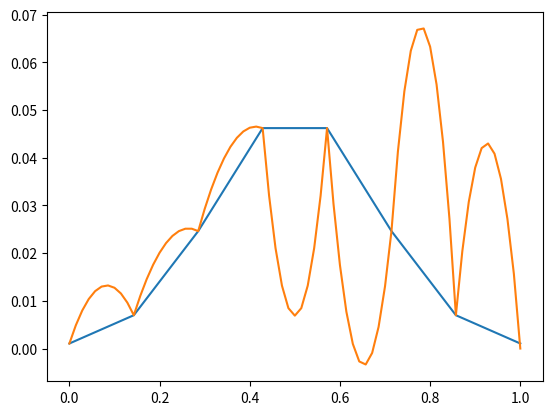

The matplotlib source for this figure:

# =================================================================================================
# -- IMPORT ---------------------------------------------------------------------------------------
# =================================================================================================

import numpy as np 
import math 
import matplotlib.pyplot as plt 
import time 

start_time = time.time()

# =================================================================================================
# -- MOTION PLANNING ------------------------------------------------------------------------------
# =================================================================================================

def find_s_coefficients(tau, velocity, position):
    velocity = np.array(velocity)
    position = np.array(position)
    tau = np.array(tau)

    v_i = velocity[0]
    v_i_plus_1 = velocity[1]

    p_i = position[0]
    p_i_plus_1 = position[1]

    a = v_i_plus_1 + v_i + 2*p_i - 2*p_i_plus_1
    b = 3*p_i_plus_1 - 3*p_i - 2*v_i - v_i_plus_1
    c = v_i
    d = p_i

    s = np.array([a, b, c, d])
    s.reshape((1, 4))

    return s

# =================================================================================================

def v_gaussian(position_vector, v_max, center=0.5, deviation=0.18):

    position_vector = np.array(position_vector)
    t = np.linspace(0, 1, position_vector.shape[0]) # assigning t vector with equal time intervals

    a = v_max   # maximum velocity is the same as maximum height
    b = center  # because time is normalized the center must be at 0.5
    c = deviation   # standard deviation

    v_profile = a*np.exp(-(t-b)**2/(2*c**2))

    return (t, v_profile)

# =================================================================================================

def v_profile(t, v_vector, position_vector, n_segment=10):
    t =  np.array(t) 
    v_vector = np.array(v_vector)
    n = t.shape[0] - 1

    t_new = np.linspace(0, 1, n_segment*n + 1)
    
    # intializing time, position and velocity profile (and s coefficient matrix(a, b, c, d)_i)
    v_profile = np.zeros(t_new.shape)
    position_profile = np.zeros(t_new.shape)
    a_profile = np.zeros(t_new.shape)
    s = np.zeros((t.shape[0], 4)) 


    for idx, t_idx in enumerate(t[:-1]):

        tau = (t_new[idx*n_segment: idx*n_segment + n_segment] - t[idx])/(t[idx+1] - t[idx])
        s[idx, :] = find_s_coefficients(tau, v_vector[idx:idx+2], position_vector[idx:idx+2])
        
        # assigning coefficients of s_i
        a = s[idx, 0]
        b = s[idx, 1]
        c = s[idx, 2]
        d = s[idx, 3]
        position_profile[idx*n_segment: idx*n_segment + n_segment] = a*tau**3 + b*tau**2 + c*tau**1 + d

        v_profile[idx*n_segment: idx*n_segment + n_segment] = 3*a*tau**2 + 2*b*tau**1 + c
        a_profile[idx*n_segment: idx*n_segment + n_segment] = 6*a*tau**1 + 2*b
    

    return (t_new, position_profile, v_profile, a_profile)

# =================================================================================================
# -- MAIN --------------------------------------------------------------------------------------
# =================================================================================================

v_max = 0.05
position_vector = [0, 0.01, 0.03, 0.07, 0.09, 0.10, 0.15, 0.18]
t, v_vector = v_gaussian(position_vector, v_max)

t_new, position_profile, v_profile, a_profile = v_profile(t, v_vector, position_vector)


print("--- %s seconds ---" % (time.time() - start_time))

# plt.plot(t, position_vector)
# plt.plot(t_new, position_profile)
# plt.show()


plt.plot(t, v_vector)
plt.plot(t_new, v_profile)
plt.show()

# plt.plot(t_new, a_profile)
# plt.show()





